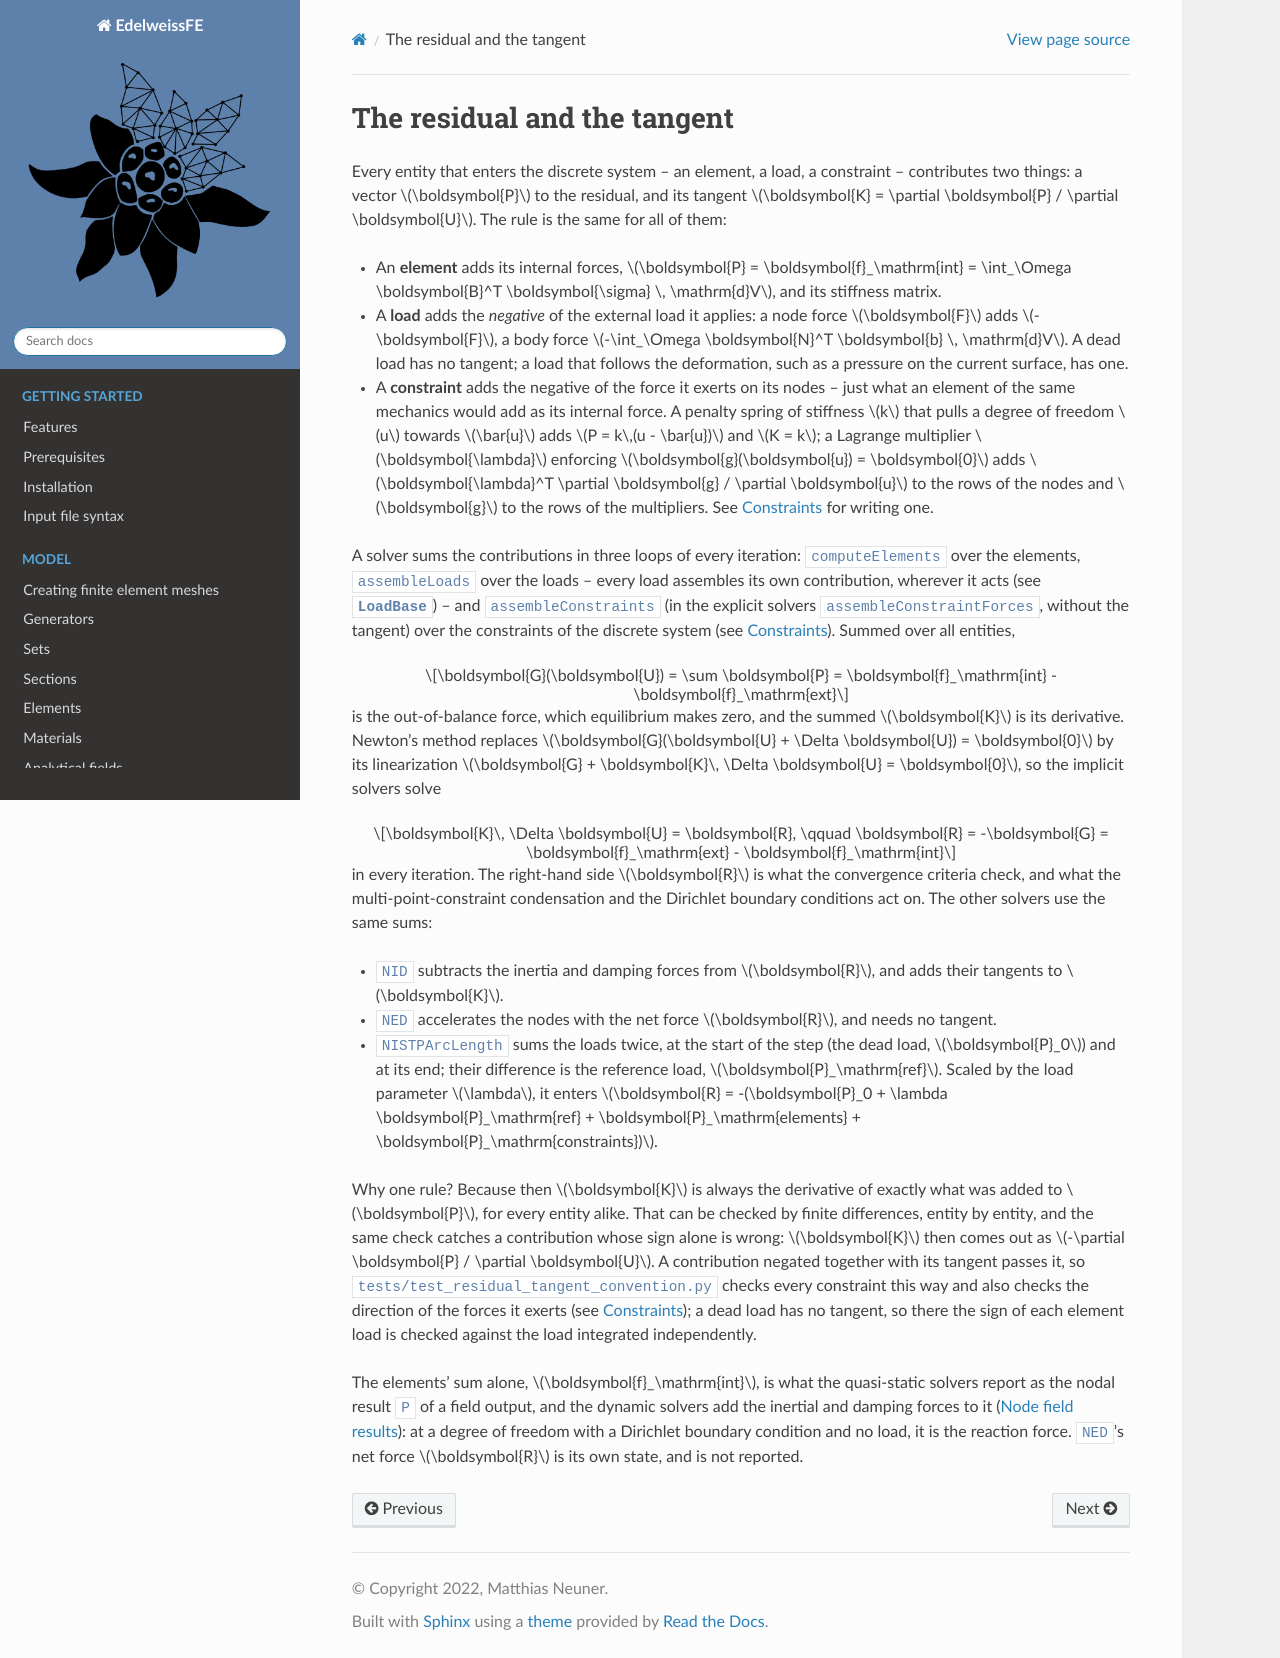

repository: Edelweiss-Numerics/EdelweissFE · page: developer/residualandtangent.html · generator: sphinx

.. _residual-and-tangent-convention:

The residual and the tangent
============================

Every entity that enters the discrete system -- an element, a load, a constraint -- contributes two things: a
vector :math:`\boldsymbol{P}` to the residual, and its tangent
:math:`\boldsymbol{K} = \partial \boldsymbol{P} / \partial \boldsymbol{U}`. The rule is the same for all of them:

* An **element** adds its internal forces,
  :math:`\boldsymbol{P} = \boldsymbol{f}_\mathrm{int} = \int_\Omega \boldsymbol{B}^T \boldsymbol{\sigma} \, \mathrm{d}V`,
  and its stiffness matrix.
* A **load** adds the *negative* of the external load it applies: a node force :math:`\boldsymbol{F}` adds
  :math:`-\boldsymbol{F}`, a body force :math:`-\int_\Omega \boldsymbol{N}^T \boldsymbol{b} \, \mathrm{d}V`. A dead
  load has no tangent; a load that follows the deformation, such as a pressure on the current surface, has one.
* A **constraint** adds the negative of the force it exerts on its nodes -- just what an element of the same
  mechanics would add as its internal force. A penalty spring of stiffness :math:`k` that pulls a degree of freedom
  :math:`u` towards :math:`\bar{u}` adds :math:`P = k\,(u - \bar{u})` and :math:`K = k`; a Lagrange multiplier
  :math:`\boldsymbol{\lambda}` enforcing :math:`\boldsymbol{g}(\boldsymbol{u}) = \boldsymbol{0}` adds
  :math:`\boldsymbol{\lambda}^T \partial \boldsymbol{g} / \partial \boldsymbol{u}` to the rows of the nodes and
  :math:`\boldsymbol{g}` to the rows of the multipliers. See :doc:`/model/constraints` for writing one.

A solver sums the contributions in three loops of every iteration: ``computeElements`` over the elements,
``assembleLoads`` over the loads -- every load assembles its own contribution, wherever it acts (see
:class:`~edelweissfe.stepactions.base.loadbase.LoadBase`) -- and ``assembleConstraints`` (in the explicit solvers
``assembleConstraintForces``, without the tangent) over the constraints of the discrete system (see :doc:`/model/constraints`). Summed over all entities,

.. math::

    \boldsymbol{G}(\boldsymbol{U}) = \sum \boldsymbol{P} = \boldsymbol{f}_\mathrm{int} - \boldsymbol{f}_\mathrm{ext}

is the out-of-balance force, which equilibrium makes zero, and the summed :math:`\boldsymbol{K}` is its derivative.
Newton's method replaces :math:`\boldsymbol{G}(\boldsymbol{U} + \Delta \boldsymbol{U}) = \boldsymbol{0}` by its
linearization :math:`\boldsymbol{G} + \boldsymbol{K}\, \Delta \boldsymbol{U} = \boldsymbol{0}`, so the implicit
solvers solve

.. math::

    \boldsymbol{K}\, \Delta \boldsymbol{U} = \boldsymbol{R}, \qquad
    \boldsymbol{R} = -\boldsymbol{G} = \boldsymbol{f}_\mathrm{ext} - \boldsymbol{f}_\mathrm{int}

in every iteration. The right-hand side :math:`\boldsymbol{R}` is what the convergence criteria check, and what the
multi-point-constraint condensation and the Dirichlet boundary conditions act on. The other solvers use the same
sums:

* ``NID`` subtracts the inertia and damping forces from :math:`\boldsymbol{R}`, and adds their tangents to
  :math:`\boldsymbol{K}`.
* ``NED`` accelerates the nodes with the net force :math:`\boldsymbol{R}`, and needs no tangent.
* ``NISTPArcLength`` sums the loads twice, at the start of the step (the dead load, :math:`\boldsymbol{P}_0`) and
  at its end; their difference is the reference load, :math:`\boldsymbol{P}_\mathrm{ref}`. Scaled by the load
  parameter :math:`\lambda`, it enters
  :math:`\boldsymbol{R} = -(\boldsymbol{P}_0 + \lambda \boldsymbol{P}_\mathrm{ref} + \boldsymbol{P}_\mathrm{elements}
  + \boldsymbol{P}_\mathrm{constraints})`.

Why one rule? Because then :math:`\boldsymbol{K}` is always the derivative of exactly what was added to
:math:`\boldsymbol{P}`, for every entity alike. That can be checked by finite differences, entity by entity, and the
same check catches a contribution whose sign alone is wrong: :math:`\boldsymbol{K}` then comes out as
:math:`-\partial \boldsymbol{P} / \partial \boldsymbol{U}`. A contribution negated together with its tangent passes it,
so ``tests/test_residual_tangent_convention.py`` checks every constraint this way and also checks the direction of the
forces it exerts (see :doc:`/model/constraints`); a dead load has no tangent, so there the sign of each element load is
checked against the load integrated independently.

The elements' sum alone, :math:`\boldsymbol{f}_\mathrm{int}`, is what the quasi-static solvers report as the nodal
result ``P`` of a field output, and the dynamic solvers add the inertial and damping forces to it
(:doc:`/output/nodefieldresults`): at a degree of freedom with a Dirichlet boundary condition and no load, it is the reaction
force. ``NED``'s net force :math:`\boldsymbol{R}` is its own state, and is not reported.
